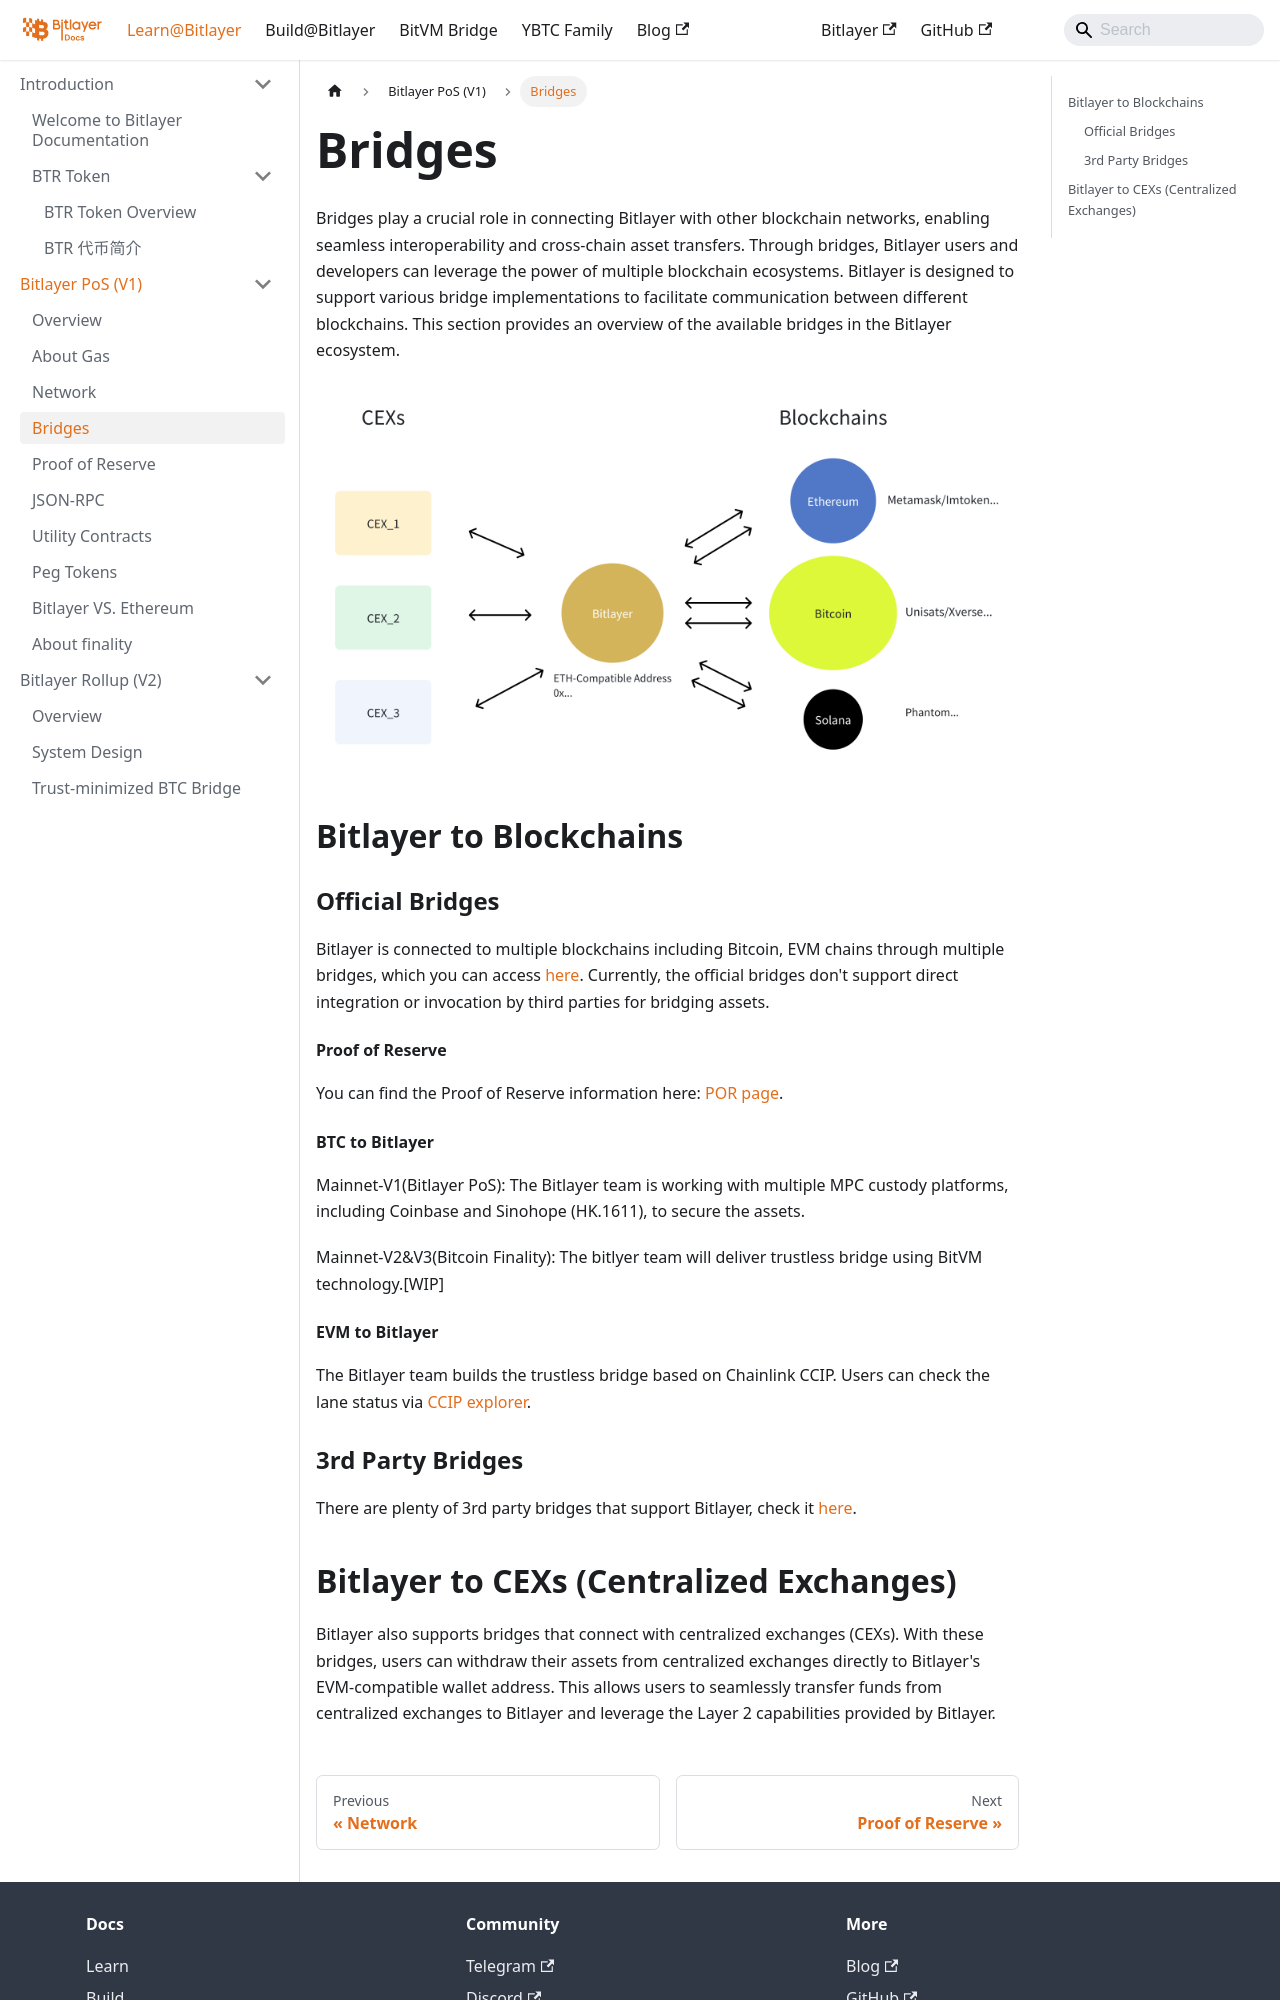

repository: bitlayer-org/bitlayer-org.github.io · page: docs/Learn/Bitlayer PoS/Bridges/index.html · generator: docusaurus

---
sidebar_position: 40
---

# Bridges

Bridges play a crucial role in connecting Bitlayer with other blockchain networks, enabling seamless interoperability and cross-chain asset transfers. Through bridges, Bitlayer users and developers can leverage the power of multiple blockchain ecosystems. Bitlayer is designed to support various bridge implementations to facilitate communication between different blockchains. This section provides an overview of the available bridges in the Bitlayer ecosystem.

![Bridge Image](/img/BitlayerNetwork/bridge.png)

## Bitlayer to Blockchains

### Official Bridges

Bitlayer is connected to multiple blockchains including Bitcoin, EVM chains through multiple bridges, which you can access [here](https://www.bitlayer.org/bridge/).
Currently, the official bridges don't support direct integration or invocation by third parties for bridging assets. 

#### Proof of Reserve

You can find the Proof of Reserve information here: [POR page](./POR).

#### BTC to Bitlayer

Mainnet-V1(Bitlayer PoS): The Bitlayer team is working with multiple MPC custody platforms, including Coinbase and Sinohope (HK.1611), to secure the assets.

Mainnet-V2&V3(Bitcoin Finality): The bitlyer team will deliver trustless bridge using BitVM technology.[WIP]

#### EVM to Bitlayer 

The Bitlayer team builds the trustless bridge based on Chainlink CCIP. Users can check the lane status via [CCIP explorer](https://ccip.chain.link/status?search=Bitlayer).

### 3rd Party Bridges

There are plenty of 3rd party bridges that support Bitlayer, check it [here](https://www.bitlayer.org/bridge/).
